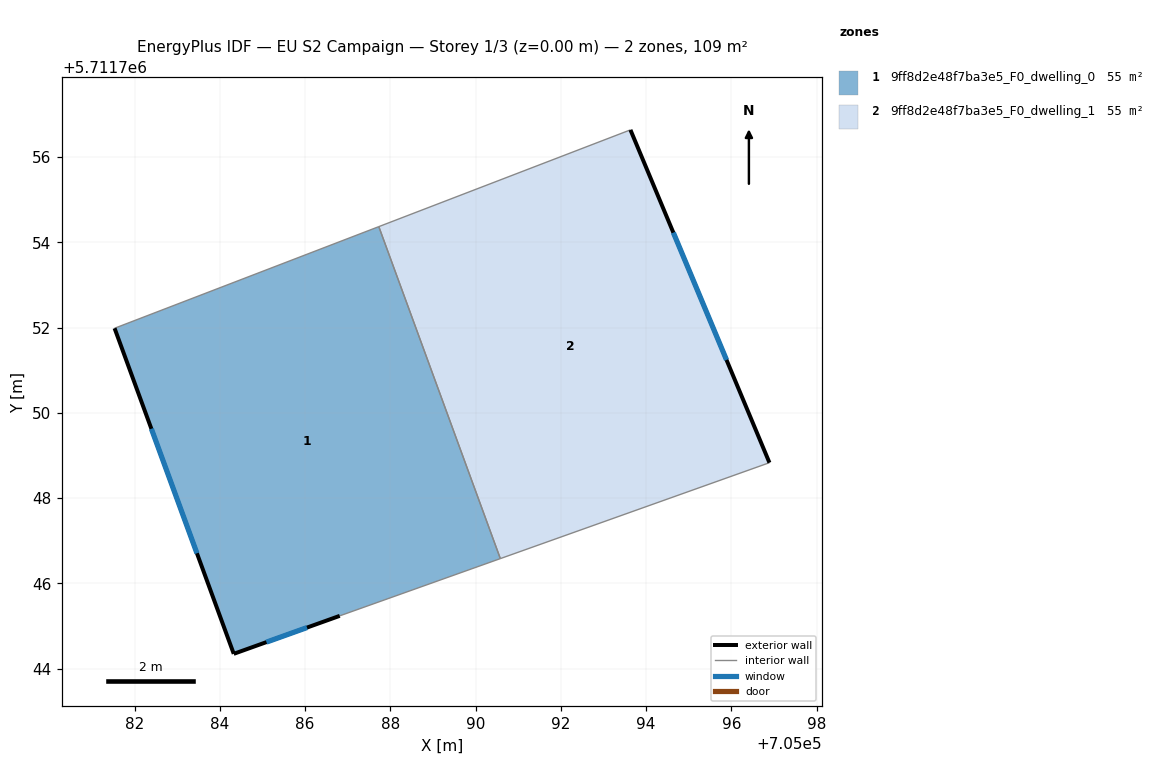
=== STOREY PLAN SPEC (per zone: floor XY polygon, exterior-wall plan segments, windows/doors) ===
zone 1: 9ff8d2e48f7ba3e5_F0_dwelling_0  (54.5 m²)
  floor: (705087.73, 5711754.37) (705090.58, 5711746.58) (705086.81, 5711745.24) (705084.33, 5711744.34) (705081.53, 5711751.98)
  exterior wall: (705084.33, 5711744.34) – (705086.81, 5711745.24)  [2.6 m]
    window: (705085.09, 5711744.62) – (705086.05, 5711744.96)  [1.2 m²]
  exterior wall: (705081.53, 5711751.98) – (705084.33, 5711744.34)  [8.1 m]
    window: (705082.39, 5711749.62) – (705083.46, 5711746.70)  [3.6 m²]
  interior walls: 3
zone 2: 9ff8d2e48f7ba3e5_F0_dwelling_1  (54.5 m²)
  floor: (705093.63, 5711756.64) (705096.89, 5711748.83) (705090.58, 5711746.58) (705087.73, 5711754.37)
  exterior wall: (705096.89, 5711748.83) – (705093.63, 5711756.64)  [8.5 m]
    window: (705095.89, 5711751.24) – (705094.64, 5711754.23)  [3.7 m²]
  interior walls: 3

=== DERIVED (storey summary) ===
Building: EU S2 Campaign
Storey: 1 of 3  (floor level z = 0.00 m)
Storey gross floor area: 109.1 m²
Zones on this storey: 2
  - 9ff8d2e48f7ba3e5_F0_dwelling_0: floor 54.5 m²; exterior wall 10.8 m (32.3 m²); 2 window(s) 4.7 m²; WWR 14.6%
  - 9ff8d2e48f7ba3e5_F0_dwelling_1: floor 54.5 m²; exterior wall 8.5 m (25.4 m²); 1 window(s) 3.7 m²; WWR 14.6%
Zone adjacency (shared interzone walls):
  - 9ff8d2e48f7ba3e5_F0_dwelling_0 ↔ 9ff8d2e48f7ba3e5_F0_dwelling_1